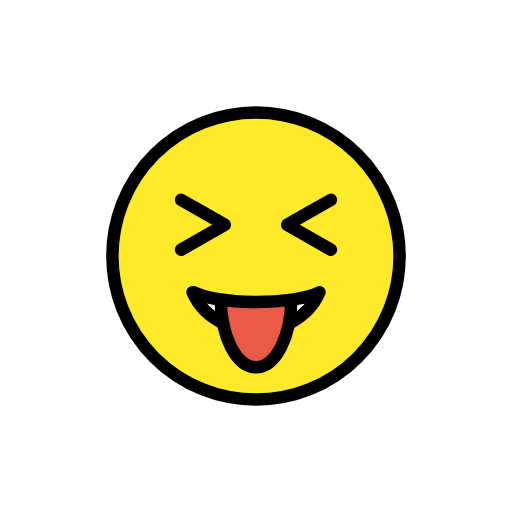
t = 0.00 s
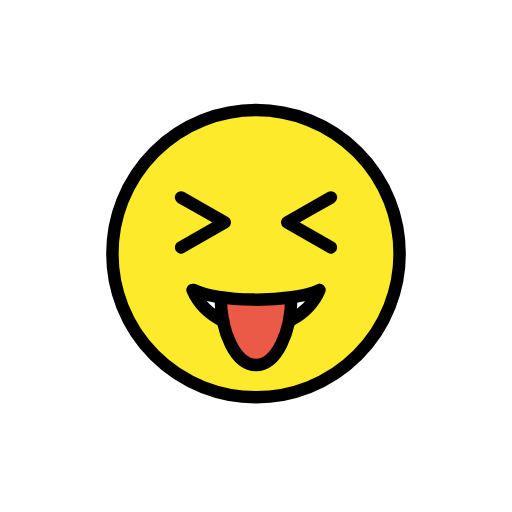
t = 0.48 s
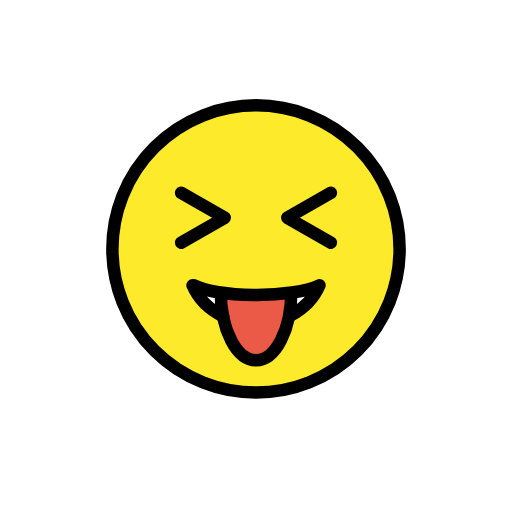
t = 1.43 s
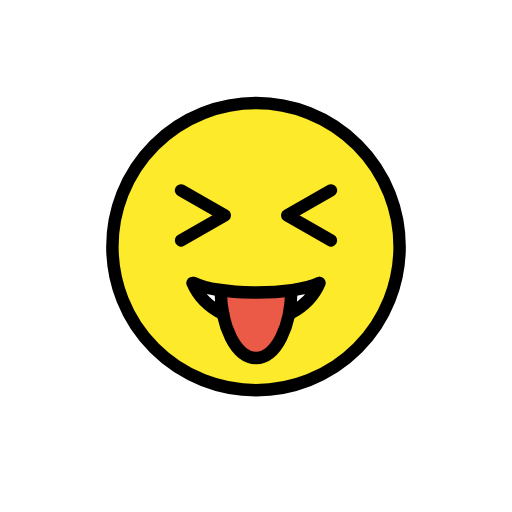
t = 1.90 s
t = 2.38 s: frame unchanged from t = 1.43 s, image omitted
t = 3.33 s: frame unchanged from t = 0.48 s, image omitted

The animated SVG that drew these frames (rendered in a browser with its animation timeline set to each time). Animation: 1 SMIL element (animateTransform=1); one cycle of 3.80 s, repeats indefinitely.

<?xml version='1.0' encoding='utf-8'?>
<svg xmlns="http://www.w3.org/2000/svg" id="emoji" viewBox="-5 -5 82 82" width="200" height="200" role="img">
  <title>OpenMoji: squinting face with tongue</title><g><g id="color">
    <path fill="#FCEA2B" d="M36,13c-12.6823,0-23,10.3177-23,23c0,12.6822,10.3177,23,23,23c12.6822,0,23-10.3178,23-23 C59,23.3177,48.6822,13,36,13z" />
    <path fill="#FFFFFF" d="M41.6682,46.5925c2.018-1.0892,3.6277-2.7511,4.4969-4.7746c-1.9847,0.9853-6.1585,1.5931-10.5745,1.5426 c-4.0546-0.0464-7.7116-0.6408-9.5171-1.5426h-0.2385c0.939,2.1647,2.7178,3.8986,4.9168,4.9729" />
    <path fill="#EA5A47" d="M41.5772,42.818c0,6.0751-2.5324,11-5.6562,11c-3.1239,0-5.6563-4.9249-5.6563-11" />
  </g>
  <g id="hair" />
  <g id="skin" />
  <g id="skin-shadow" />
  <g id="line">
    <circle cx="36" cy="36" r="23" fill="none" stroke="#000000" stroke-miterlimit="10" stroke-width="2" />
    <path fill="none" stroke="#000000" stroke-linecap="round" stroke-linejoin="round" stroke-miterlimit="10" stroke-width="2" d="M24,27c2.3334,1.3333,4.6666,2.6667,7,4c-2.3334,1.3333-4.6666,2.6667-7,4" />
    <path fill="none" stroke="#000000" stroke-linecap="round" stroke-linejoin="round" stroke-miterlimit="10" stroke-width="2" d="M48,27c-2.3334,1.3333-4.6666,2.6667-7,4c2.3334,1.3333,4.6666,2.6667,7,4" />
    <path fill="none" stroke="#000000" stroke-linecap="round" stroke-linejoin="round" stroke-miterlimit="10" stroke-width="2" d="M30.7517,46.7908c-2.199-1.0742-3.9778-2.8081-4.9168-4.9729 M46.165,41.818c-0.8692,2.0234-2.4789,3.6854-4.4969,4.7746 M26.0734,41.818c1.8055,0.9018,5.4625,1.4962,9.5171,1.5426c4.4161,0.0505,8.5899-0.5572,10.5745-1.5426" />
    <path fill="none" stroke="#000000" stroke-linejoin="round" stroke-miterlimit="10" stroke-width="2" d="M41.6597,42.818 c0,6.0751-2.5324,11-5.6562,11s-5.6563-4.9249-5.6563-11" />
  </g>
<animateTransform attributeName="transform" type="translate" values="0 0;0 -1.5;0 0" dur="3.8s" repeatCount="indefinite" /></g></svg>
